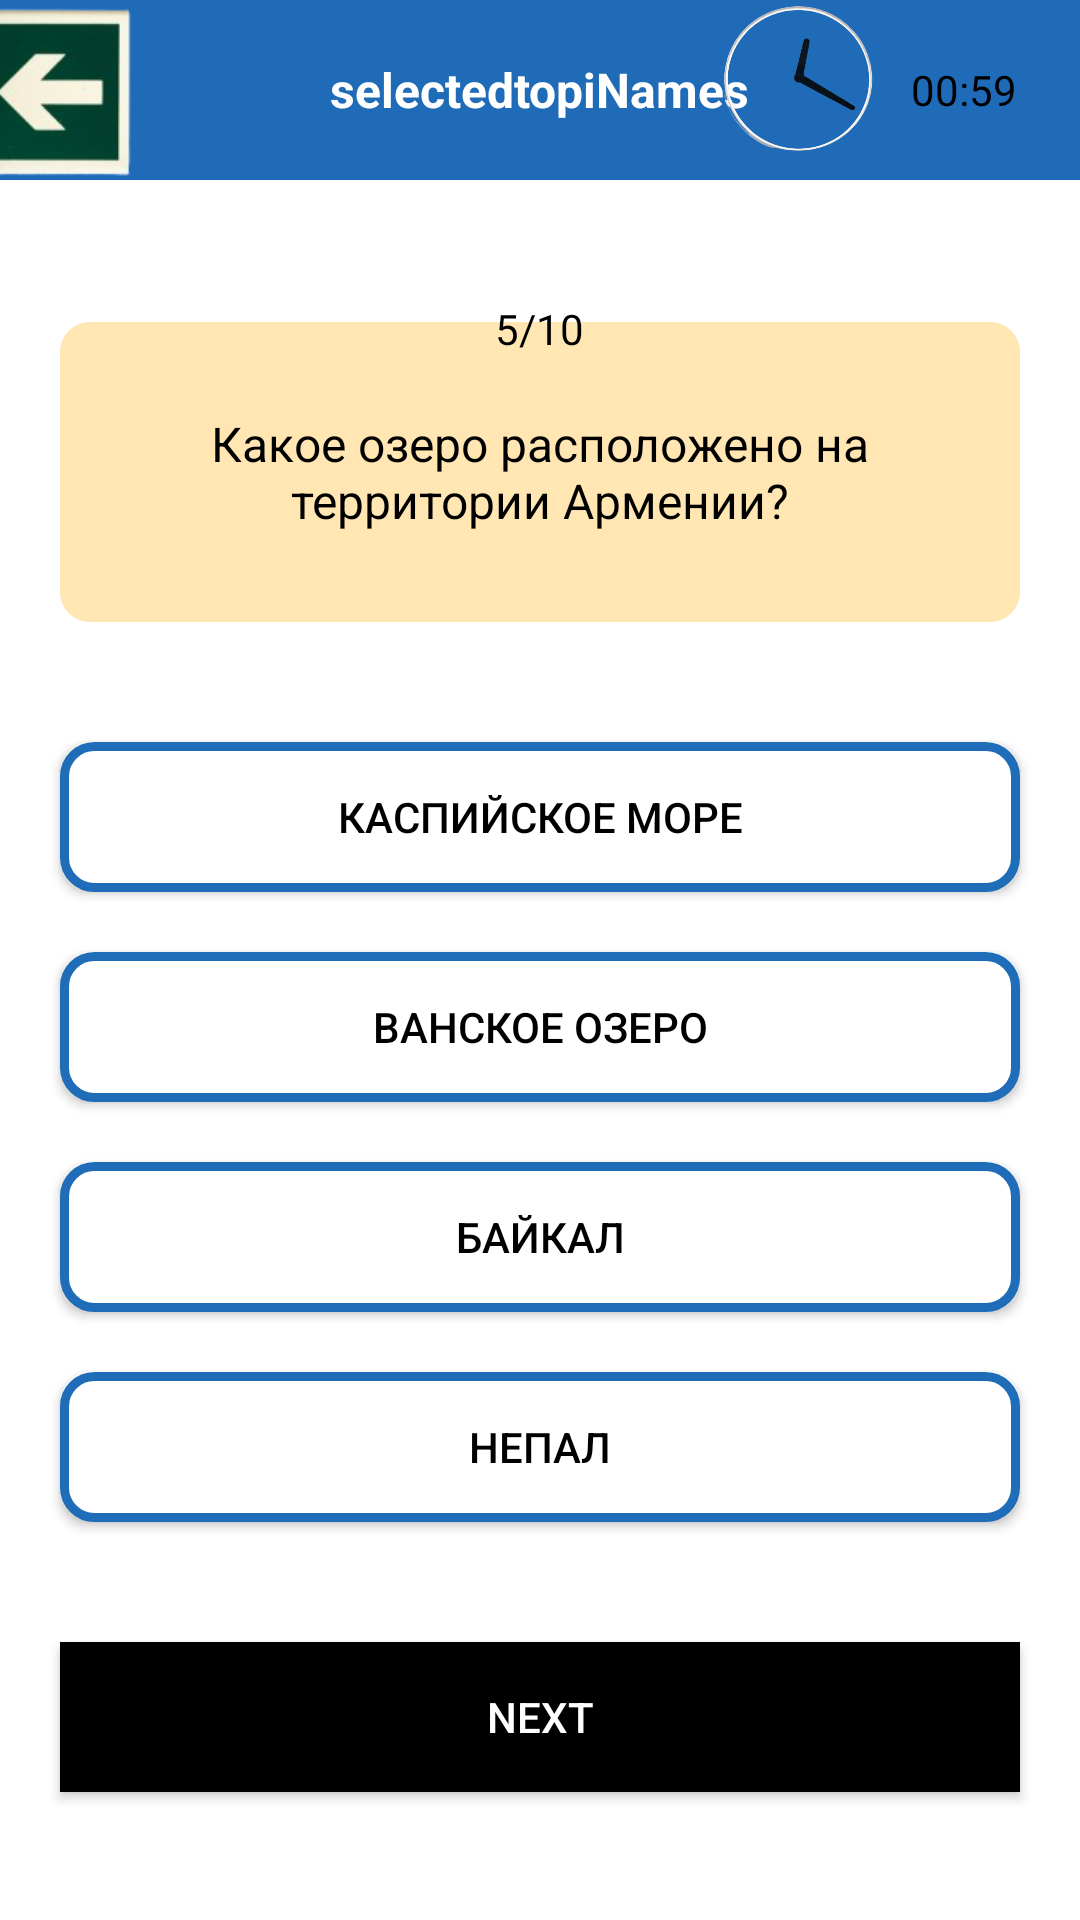

Write the Android layout XML for this screen, with the resource values it uses.
<!-- AndroidManifest.xml: application theme Theme.Qize -->
<!-- res/layout/activity_results4.xml -->
<?xml version="1.0" encoding="utf-8"?>
<LinearLayout xmlns:android="http://schemas.android.com/apk/res/android"
    xmlns:app="http://schemas.android.com/apk/res-auto"
    xmlns:tools="http://schemas.android.com/tools"
    android:layout_width="match_parent"
    android:layout_height="match_parent"
    android:orientation="vertical"
    android:background="@color/white"
    tools:context=".QuizActivity">
<RelativeLayout
    android:layout_width="match_parent"
    android:layout_height="60dp"
    android:background="#1F6BB8">
    <ImageView
        android:id="@+id/backBtn"
        android:layout_width="13000dp"
        android:layout_height="13000dp"
        android:src="@drawable/umg_6"
        android:layout_centerVertical="true"
        android:layout_marginStart="-330dp"/>

    <TextView
        android:id="@+id/selectedtopicName"
        android:layout_width="wrap_content"
        android:layout_height="wrap_content"
        android:layout_centerInParent="true"
        android:text="selectedtopiNames"
        android:textColor="@color/white"
        android:textSize="16sp"
        android:textStyle="bold" />

    <LinearLayout
        android:layout_width="wrap_content"
        android:layout_height="wrap_content"
        android:layout_alignParentEnd="true"
        android:layout_centerVertical="true"
        android:layout_marginEnd="16dp"
        android:gravity="center"
        android:orientation="horizontal">
        <ImageView
            android:layout_width="100dp"
            android:layout_height="100dp"
            android:layout_marginEnd="-18dp"
            android:src="@drawable/img_7"/>
        <TextView
            android:id="@+id/timer"
            android:layout_width="wrap_content"
            android:layout_height="wrap_content"
            android:text="00:59"
            android:layout_marginEnd="5dp"
            android:textColor="@color/black"
            />

    </LinearLayout>
</RelativeLayout>

    <TextView
        android:id="@+id/cuestions"
        android:layout_width="wrap_content"
        android:layout_height="wrap_content"
        android:layout_gravity="center"
        android:layout_marginTop="40dp"
        android:background="@drawable/round_back_wait_10"
        android:elevation="1dp"
        android:paddingStart="15dp"
        android:paddingEnd="15dp"
        android:text="5/10"
        android:textColor="@color/black" />

    <TextView
        android:id="@+id/cuestion"
        android:layout_width="match_parent"
        android:layout_height="wrap_content"
        android:layout_marginStart="20dp"
        android:layout_marginTop="-12dp"
        android:layout_marginEnd="20dp"
        android:background="@drawable/round_back_light_yellow10"
        android:gravity="center"
        android:minHeight="100dp"
        android:padding="20dp"
        android:text="Какое озеро расположено на территории Армении?"
        android:textColor="@color/black"
        android:textSize="16dp" />

    <androidx.appcompat.widget.AppCompatButton
        android:id="@+id/option1"
        android:layout_width="match_parent"
        android:layout_height="50dp"
        android:layout_marginStart="20dp"
        android:layout_marginEnd="20dp"
        android:layout_marginTop="40dp"
        android:background="@drawable/round_back_wait_stroke2_10"
        android:text="Каспийское море"
        android:textColor="@color/black"
        />

    <androidx.appcompat.widget.AppCompatButton
        android:id="@+id/option2"
        android:layout_width="match_parent"
        android:layout_height="50dp"
        android:layout_marginStart="20dp"
        android:layout_marginEnd="20dp"
        android:layout_marginTop="20dp"
        android:background="@drawable/round_back_wait_stroke2_10"
        android:text="Ванское озеро"
        android:textColor="@color/black"
        />

    <androidx.appcompat.widget.AppCompatButton
        android:id="@+id/option3"
        android:layout_width="match_parent"
        android:layout_height="50dp"
        android:layout_marginStart="20dp"
        android:layout_marginEnd="20dp"
        android:layout_marginTop="20dp"
        android:background="@drawable/round_back_wait_stroke2_10"
        android:text="Байкал"
        android:textColor="@color/black"
        />

    <androidx.appcompat.widget.AppCompatButton
        android:id="@+id/option4"
        android:layout_width="match_parent"
        android:layout_height="50dp"
        android:layout_marginStart="20dp"
        android:layout_marginEnd="20dp"
        android:layout_marginTop="20dp"
        android:background="@drawable/round_back_wait_stroke2_10"
        android:text="Непал"
        android:textColor="@color/black"
        />
    <androidx.appcompat.widget.AppCompatButton
        android:id="@+id/nextBtn"
        android:layout_width="match_parent"
        android:layout_height="50dp"
        android:layout_marginStart="20dp"
        android:layout_marginEnd="20dp"
        android:layout_marginTop="40dp"
        android:background="@color/black"
        android:text="Next"
        android:textColor="@color/white"
        />
</LinearLayout>
<!-- resources referenced by this layout -->
<resources>
  <!-- drawable img_7: png bitmap (drawable, 45820 bytes) -->
  <!-- drawable round_back_light_yellow10 (drawable) -->
  <?xml version="1.0" encoding="utf-8"?>
  <shape xmlns:android="http://schemas.android.com/apk/res/android"
      android:shape="rectangle"
      >
  
      <solid android:color="#4DFFAB00"/>
  <corners android:radius="10dp"/>
  </shape>
  <!-- drawable round_back_wait_stroke2_10 (drawable) -->
  <?xml version="1.0" encoding="utf-8"?>
  <shape xmlns:android="http://schemas.android.com/apk/res/android"
      android:shape="rectangle"
      >
      <solid android:color="@color/white"/>
      <corners android:radius="10dp"/>
  <stroke android:color="#1F6DB8"
      android:width="3dp"/>
  </shape>
  <!-- drawable umg_6: png bitmap (drawable, 16778 bytes) -->
  <style name="Theme.Qize" parent="Base.Theme.Qize" />
  <style name="Base.Theme.Qize" parent="Theme.Material3.DayNight.NoActionBar">
          
          
      </style>
  <!-- not gathered from this repository: default colours our renderer supplied (Android Studio template values) -->
  <color name="black">#FF000000</color>
  <color name="white">#FFFFFFFF</color>
</resources>
